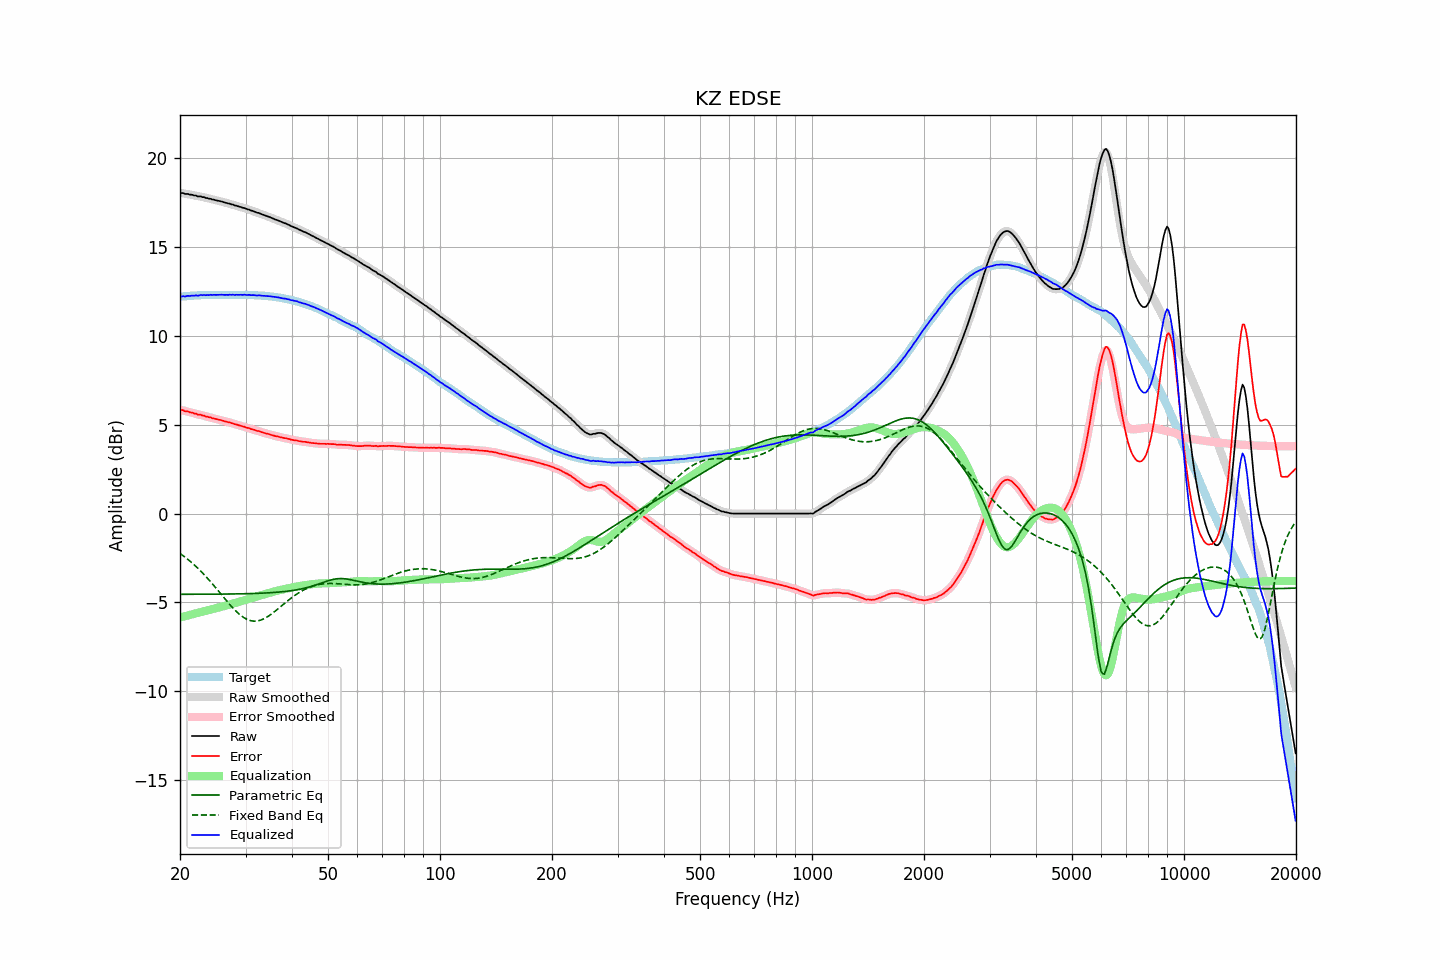

Data behind this chart, as committed beside it:
frequency, raw, error, smoothed, error_smoothed, equalization, parametric_eq, fixed_band_eq, equalized_raw, equalized_smoothed, target
20.00, 18.04, 5.84, 18.04, 5.84, -5.85, -4.54, -2.24, 12.19, 12.20, 12.20
20.20, 18.04, 5.83, 18.04, 5.82, -5.82, -4.54, -2.31, 12.22, 12.21, 12.21
20.40, 18.04, 5.82, 18.02, 5.80, -5.80, -4.54, -2.37, 12.24, 12.22, 12.22
20.61, 17.99, 5.76, 18.01, 5.78, -5.78, -4.54, -2.44, 12.21, 12.23, 12.23
20.81, 17.99, 5.76, 17.99, 5.76, -5.75, -4.54, -2.51, 12.24, 12.24, 12.23
21.02, 17.99, 5.75, 17.97, 5.73, -5.73, -4.54, -2.59, 12.26, 12.24, 12.24
21.23, 17.95, 5.70, 17.97, 5.71, -5.71, -4.54, -2.66, 12.24, 12.26, 12.25
21.44, 17.95, 5.69, 17.94, 5.68, -5.69, -4.54, -2.74, 12.26, 12.26, 12.26
21.66, 17.93, 5.67, 17.93, 5.66, -5.66, -4.54, -2.82, 12.27, 12.27, 12.26
21.87, 17.90, 5.63, 17.91, 5.64, -5.64, -4.54, -2.90, 12.26, 12.27, 12.27
22.09, 17.90, 5.63, 17.88, 5.61, -5.61, -4.54, -2.98, 12.28, 12.27, 12.27
22.31, 17.85, 5.57, 17.87, 5.59, -5.59, -4.54, -3.07, 12.26, 12.28, 12.28
22.54, 17.85, 5.57, 17.85, 5.57, -5.57, -4.54, -3.16, 12.28, 12.28, 12.28
22.76, 17.85, 5.56, 17.84, 5.55, -5.55, -4.54, -3.25, 12.30, 12.29, 12.29
22.99, 17.81, 5.52, 17.82, 5.53, -5.52, -4.54, -3.34, 12.29, 12.30, 12.29
23.22, 17.81, 5.52, 17.80, 5.50, -5.50, -4.54, -3.43, 12.31, 12.30, 12.29
23.45, 17.76, 5.46, 17.77, 5.47, -5.48, -4.54, -3.53, 12.28, 12.30, 12.30
23.69, 17.76, 5.46, 17.75, 5.45, -5.45, -4.54, -3.63, 12.31, 12.30, 12.30
23.92, 17.72, 5.42, 17.73, 5.42, -5.43, -4.54, -3.73, 12.29, 12.30, 12.30
24.16, 17.72, 5.42, 17.71, 5.41, -5.40, -4.54, -3.83, 12.32, 12.31, 12.30
24.40, 17.68, 5.37, 17.69, 5.38, -5.38, -4.54, -3.94, 12.30, 12.31, 12.31
24.65, 17.67, 5.36, 17.67, 5.35, -5.36, -4.54, -4.04, 12.31, 12.31, 12.31
24.89, 17.64, 5.33, 17.64, 5.33, -5.33, -4.54, -4.15, 12.31, 12.31, 12.31
25.14, 17.62, 5.31, 17.62, 5.31, -5.31, -4.54, -4.26, 12.31, 12.31, 12.31
25.39, 17.60, 5.29, 17.60, 5.29, -5.29, -4.54, -4.37, 12.31, 12.31, 12.31
25.65, 17.58, 5.27, 17.58, 5.27, -5.26, -4.53, -4.48, 12.32, 12.32, 12.31
25.91, 17.56, 5.25, 17.56, 5.24, -5.24, -4.53, -4.59, 12.32, 12.32, 12.31
26.16, 17.53, 5.22, 17.53, 5.22, -5.22, -4.53, -4.70, 12.31, 12.31, 12.31
26.43, 17.50, 5.19, 17.50, 5.19, -5.19, -4.53, -4.81, 12.31, 12.31, 12.31
26.69, 17.48, 5.17, 17.48, 5.17, -5.17, -4.53, -4.91, 12.31, 12.31, 12.31
26.96, 17.45, 5.14, 17.45, 5.14, -5.14, -4.53, -5.02, 12.31, 12.31, 12.31
27.23, 17.44, 5.13, 17.43, 5.12, -5.12, -4.53, -5.12, 12.32, 12.32, 12.31
27.50, 17.40, 5.09, 17.41, 5.09, -5.09, -4.53, -5.23, 12.31, 12.31, 12.31
27.77, 17.39, 5.08, 17.38, 5.07, -5.07, -4.53, -5.32, 12.32, 12.31, 12.31
28.05, 17.34, 5.03, 17.35, 5.04, -5.04, -4.52, -5.42, 12.30, 12.31, 12.31
28.33, 17.33, 5.02, 17.33, 5.01, -5.01, -4.52, -5.51, 12.32, 12.31, 12.31
28.62, 17.30, 4.99, 17.30, 4.99, -4.99, -4.52, -5.59, 12.31, 12.31, 12.31
28.90, 17.27, 4.96, 17.27, 4.96, -4.96, -4.52, -5.67, 12.31, 12.31, 12.31
29.19, 17.25, 4.94, 17.25, 4.93, -4.93, -4.52, -5.75, 12.32, 12.31, 12.31
29.48, 17.21, 4.90, 17.22, 4.91, -4.91, -4.52, -5.81, 12.30, 12.31, 12.31
29.78, 17.20, 4.89, 17.19, 4.88, -4.88, -4.51, -5.87, 12.32, 12.31, 12.31
30.08, 17.16, 4.85, 17.16, 4.85, -4.85, -4.51, -5.92, 12.31, 12.31, 12.31
30.38, 17.12, 4.82, 17.13, 4.82, -4.82, -4.51, -5.97, 12.30, 12.31, 12.30
30.68, 17.11, 4.81, 17.10, 4.80, -4.80, -4.51, -6.00, 12.31, 12.30, 12.30
30.99, 17.06, 4.76, 17.07, 4.77, -4.77, -4.50, -6.03, 12.29, 12.30, 12.30
31.30, 17.04, 4.75, 17.04, 4.75, -4.74, -4.50, -6.04, 12.30, 12.30, 12.29
31.61, 17.01, 4.72, 17.00, 4.71, -4.72, -4.50, -6.05, 12.29, 12.29, 12.29
31.93, 16.97, 4.69, 16.97, 4.69, -4.69, -4.49, -6.05, 12.28, 12.28, 12.28
32.24, 16.93, 4.65, 16.94, 4.66, -4.66, -4.49, -6.04, 12.27, 12.28, 12.28
32.57, 16.92, 4.65, 16.91, 4.64, -4.63, -4.49, -6.03, 12.29, 12.28, 12.27
32.89, 16.88, 4.61, 16.88, 4.61, -4.61, -4.48, -6.00, 12.27, 12.27, 12.27
33.22, 16.84, 4.58, 16.85, 4.58, -4.58, -4.48, -5.97, 12.26, 12.27, 12.26
33.55, 16.81, 4.55, 16.81, 4.55, -4.55, -4.48, -5.93, 12.26, 12.25, 12.26
33.89, 16.78, 4.53, 16.78, 4.52, -4.53, -4.47, -5.88, 12.25, 12.25, 12.25
34.23, 16.74, 4.50, 16.74, 4.50, -4.50, -4.47, -5.83, 12.24, 12.24, 12.24
34.57, 16.71, 4.48, 16.71, 4.48, -4.47, -4.46, -5.77, 12.24, 12.24, 12.23
34.92, 16.68, 4.46, 16.68, 4.45, -4.45, -4.46, -5.71, 12.23, 12.23, 12.22
35.27, 16.64, 4.42, 16.64, 4.42, -4.42, -4.45, -5.65, 12.22, 12.22, 12.22
35.62, 16.60, 4.40, 16.60, 4.40, -4.40, -4.44, -5.58, 12.20, 12.20, 12.20
35.97, 16.56, 4.37, 16.56, 4.37, -4.38, -4.44, -5.51, 12.18, 12.19, 12.19
... 635 more rows
